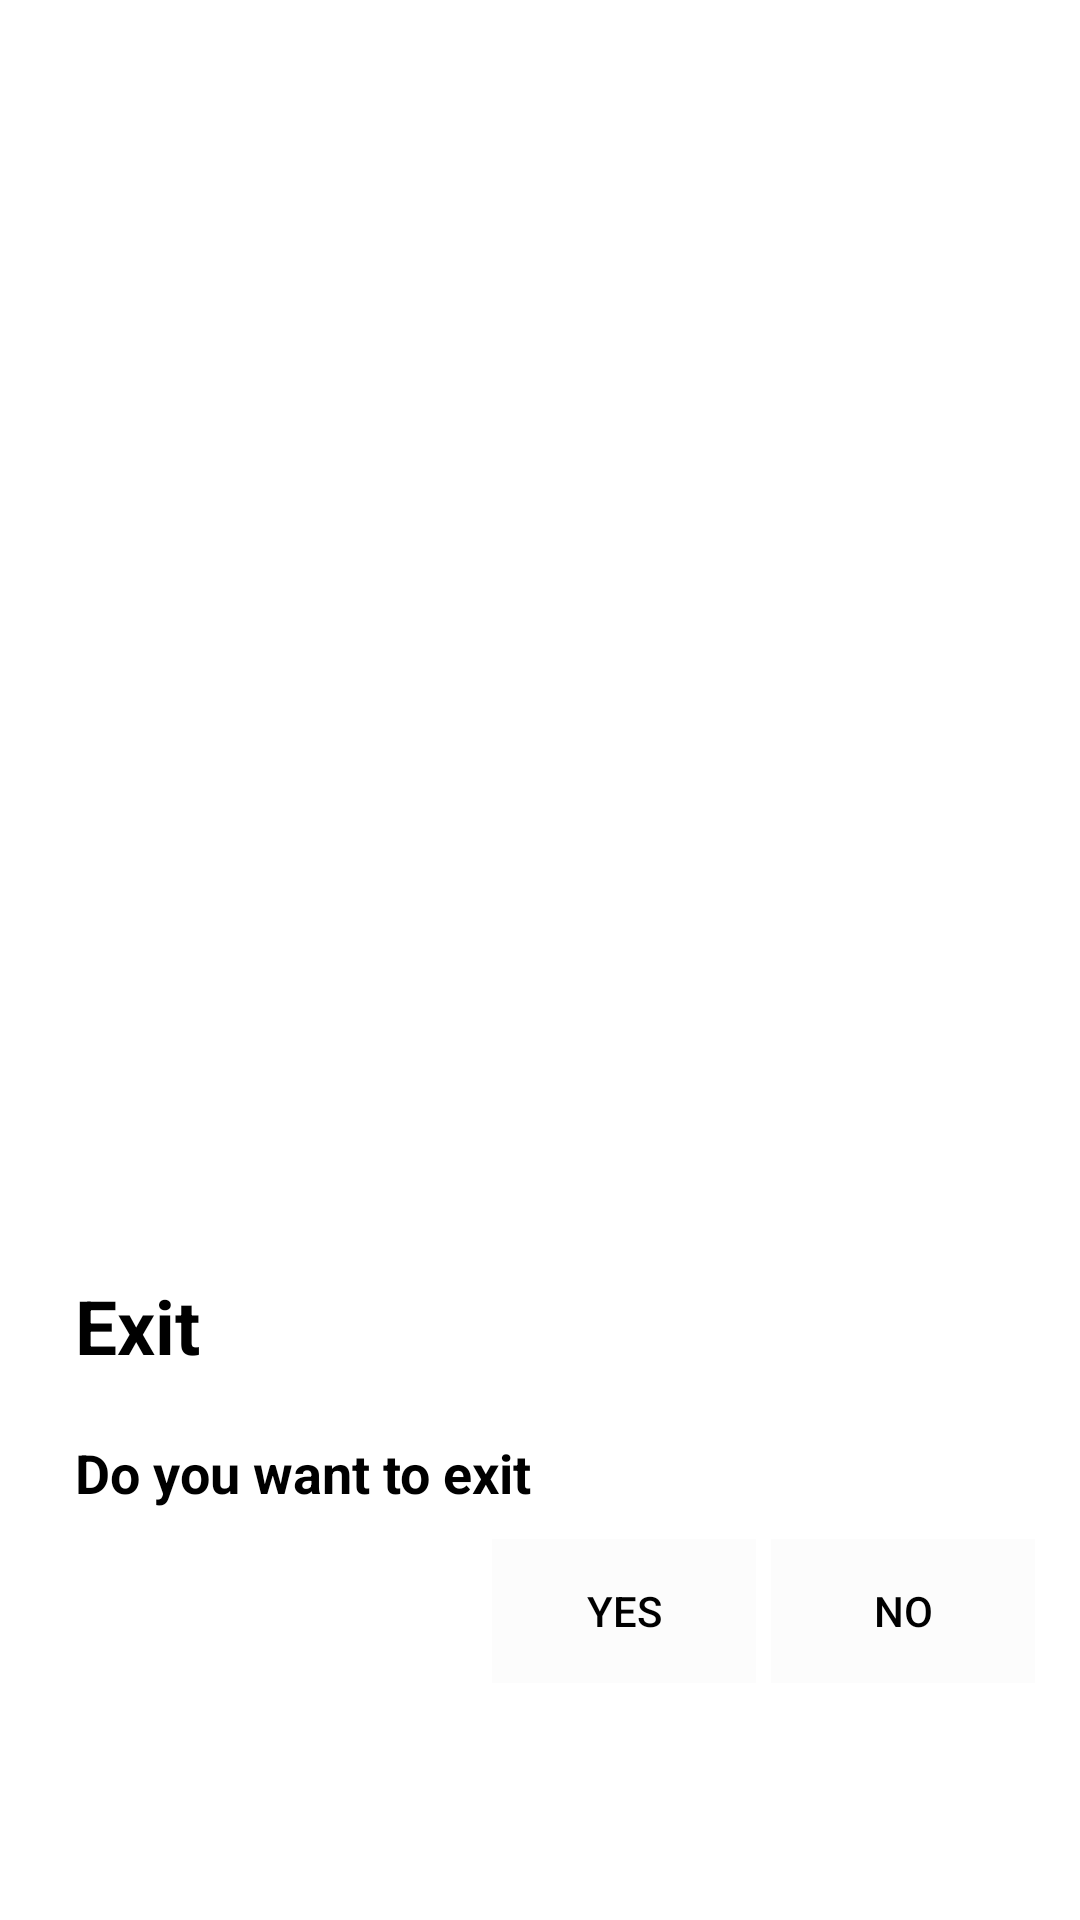

Reconstruct the res/layout file that produces this screen, plus the resources it refers to.
<!-- AndroidManifest.xml: application theme ThemeFileManager -->
<!-- res/layout/exit_dialog.xml -->
<?xml version="1.0" encoding="utf-8"?>
<RelativeLayout xmlns:android="http://schemas.android.com/apk/res/android" xmlns:app="http://schemas.android.com/apk/res-auto" xmlns:aapt="http://schemas.android.com/aapt" android:orientation="vertical" android:background="@color/white" android:layout_width="match_parent" android:layout_height="wrap_content">
    <LinearLayout android:id="@+id/ads" android:layout_width="match_parent" android:layout_height="400dp">
        <FrameLayout android:id="@+id/frame_layout_Exit" android:layout_width="match_parent" android:layout_height="match_parent"/>
    </LinearLayout>
    <RelativeLayout android:background="@color/black" android:layout_width="match_parent" android:layout_height="wrap_content" android:layout_below="@+id/ads">
        <LinearLayout android:orientation="vertical" android:background="@color/white" android:padding="15dp" android:layout_width="match_parent" android:layout_height="wrap_content">
            <TextView android:textSize="25sp" android:textStyle="bold" android:textColor="@color/black" android:layout_width="wrap_content" android:layout_height="wrap_content" android:layout_margin="10dp" android:text="@string/exit"/>
            <TextView android:textSize="18sp" android:textStyle="bold" android:textColor="@color/black" android:layout_width="wrap_content" android:layout_height="wrap_content" android:layout_margin="10dp" android:text="@string/doyouexit"/>
            <LinearLayout android:layout_gravity="right" android:orientation="horizontal" android:layout_width="wrap_content" android:layout_height="wrap_content">
                <Button android:textColor="@color/black" android:id="@+id/btn_yes" android:background="@color/cardview_shadow_end_color" android:layout_width="wrap_content" android:layout_height="wrap_content" android:text="@string/yes"/>
                <Button android:textColor="@color/black" android:id="@+id/btn_no" android:background="@color/cardview_shadow_end_color" android:layout_width="wrap_content" android:layout_height="wrap_content" android:text="@string/no" android:layout_marginStart="5dp"/>
            </LinearLayout>
        </LinearLayout>
    </RelativeLayout>
</RelativeLayout>
<!-- resources referenced by this layout -->
<resources>
  <color name="black">#000000</color>
  <color name="cardview_shadow_end_color">#03000000</color>
  <color name="white">#FFFFFF</color>
  <string name="doyouexit">Do you want to exit</string>
  <string name="exit">Exit</string>
  <string name="no">No</string>
  <string name="yes">Yes</string>
  <style name="ThemeFileManager" parent="Theme.AppCompat.Light.NoActionBar">
          <item name="colorAccent">@color/colorAccent</item>
          <item name="colorOnPrimary">@color/white</item>
          <item name="colorPrimary">@color/theme_color</item>
          <item name="colorPrimaryVariant">@color/theme_color</item>
      </style>
  <color name="colorAccent">#606060</color>
  <color name="theme_color">#daa639</color>
</resources>
